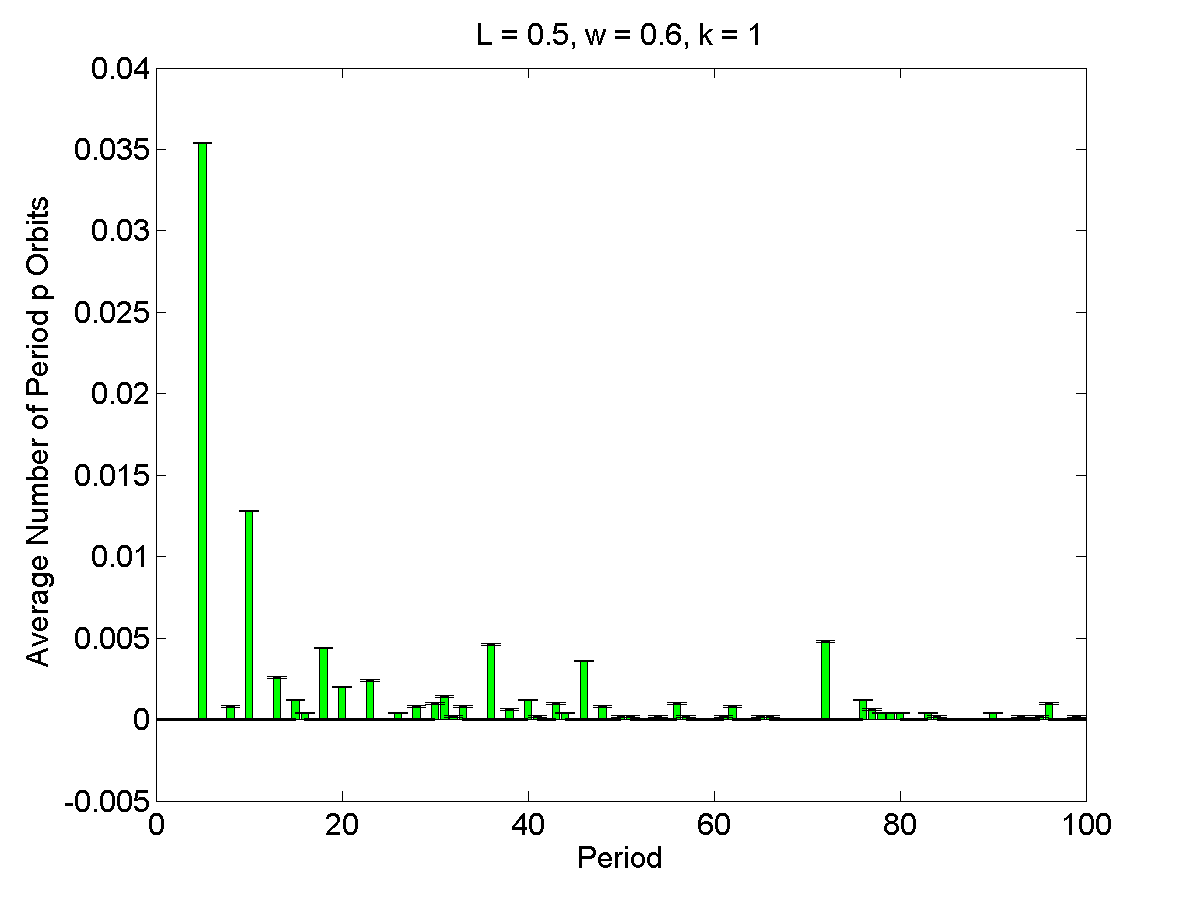

Data behind this chart, as committed beside it:
1, 0, 5.3947e-05
2, 0, 5.3947e-05
3, 0, 5.3947e-05
4, 0, 5.3947e-05
5, 0.0354, 5.3947e-05
6, 0, 5.3947e-05
7, 0, 5.3947e-05
8, 0.0008, 5.3947e-05
9, 0, 5.3947e-05
10, 0.0128, 5.3947e-05
11, 0, 5.3947e-05
12, 0, 5.3947e-05
13, 0.0026, 5.3947e-05
14, 0, 5.3947e-05
15, 0.0012, 5.3947e-05
16, 0.0004, 5.3947e-05
17, 0, 5.3947e-05
18, 0.0044, 5.3947e-05
19, 0, 5.3947e-05
20, 0.002, 5.3947e-05
21, 0, 5.3947e-05
22, 0, 5.3947e-05
23, 0.0024, 5.3947e-05
24, 0, 5.3947e-05
25, 0, 5.3947e-05
26, 0.0004, 5.3947e-05
27, 0, 5.3947e-05
28, 0.0008, 5.3947e-05
29, 0, 5.3947e-05
30, 0.001, 5.3947e-05
31, 0.0014, 5.3947e-05
32, 0.0002, 5.3947e-05
33, 0.0008, 5.3947e-05
34, 0, 5.3947e-05
35, 0, 5.3947e-05
36, 0.0046, 5.3947e-05
37, 0, 5.3947e-05
38, 0.0006, 5.3947e-05
39, 0, 5.3947e-05
40, 0.0012, 5.3947e-05
41, 0.0002, 5.3947e-05
42, 0, 5.3947e-05
43, 0.001, 5.3947e-05
44, 0.0004, 5.3947e-05
45, 0, 5.3947e-05
46, 0.0036, 5.3947e-05
47, 0, 5.3947e-05
48, 0.0008, 5.3947e-05
49, 0, 5.3947e-05
50, 0.0002, 5.3947e-05
51, 0.0002, 5.3947e-05
52, 0, 5.3947e-05
53, 0, 5.3947e-05
54, 0.0002, 5.3947e-05
55, 0, 5.3947e-05
56, 0.001, 5.3947e-05
57, 0.0002, 5.3947e-05
58, 0, 5.3947e-05
59, 0, 5.3947e-05
60, 0, 5.3947e-05
61, 0.0002, 5.3947e-05
... 39 more rows
